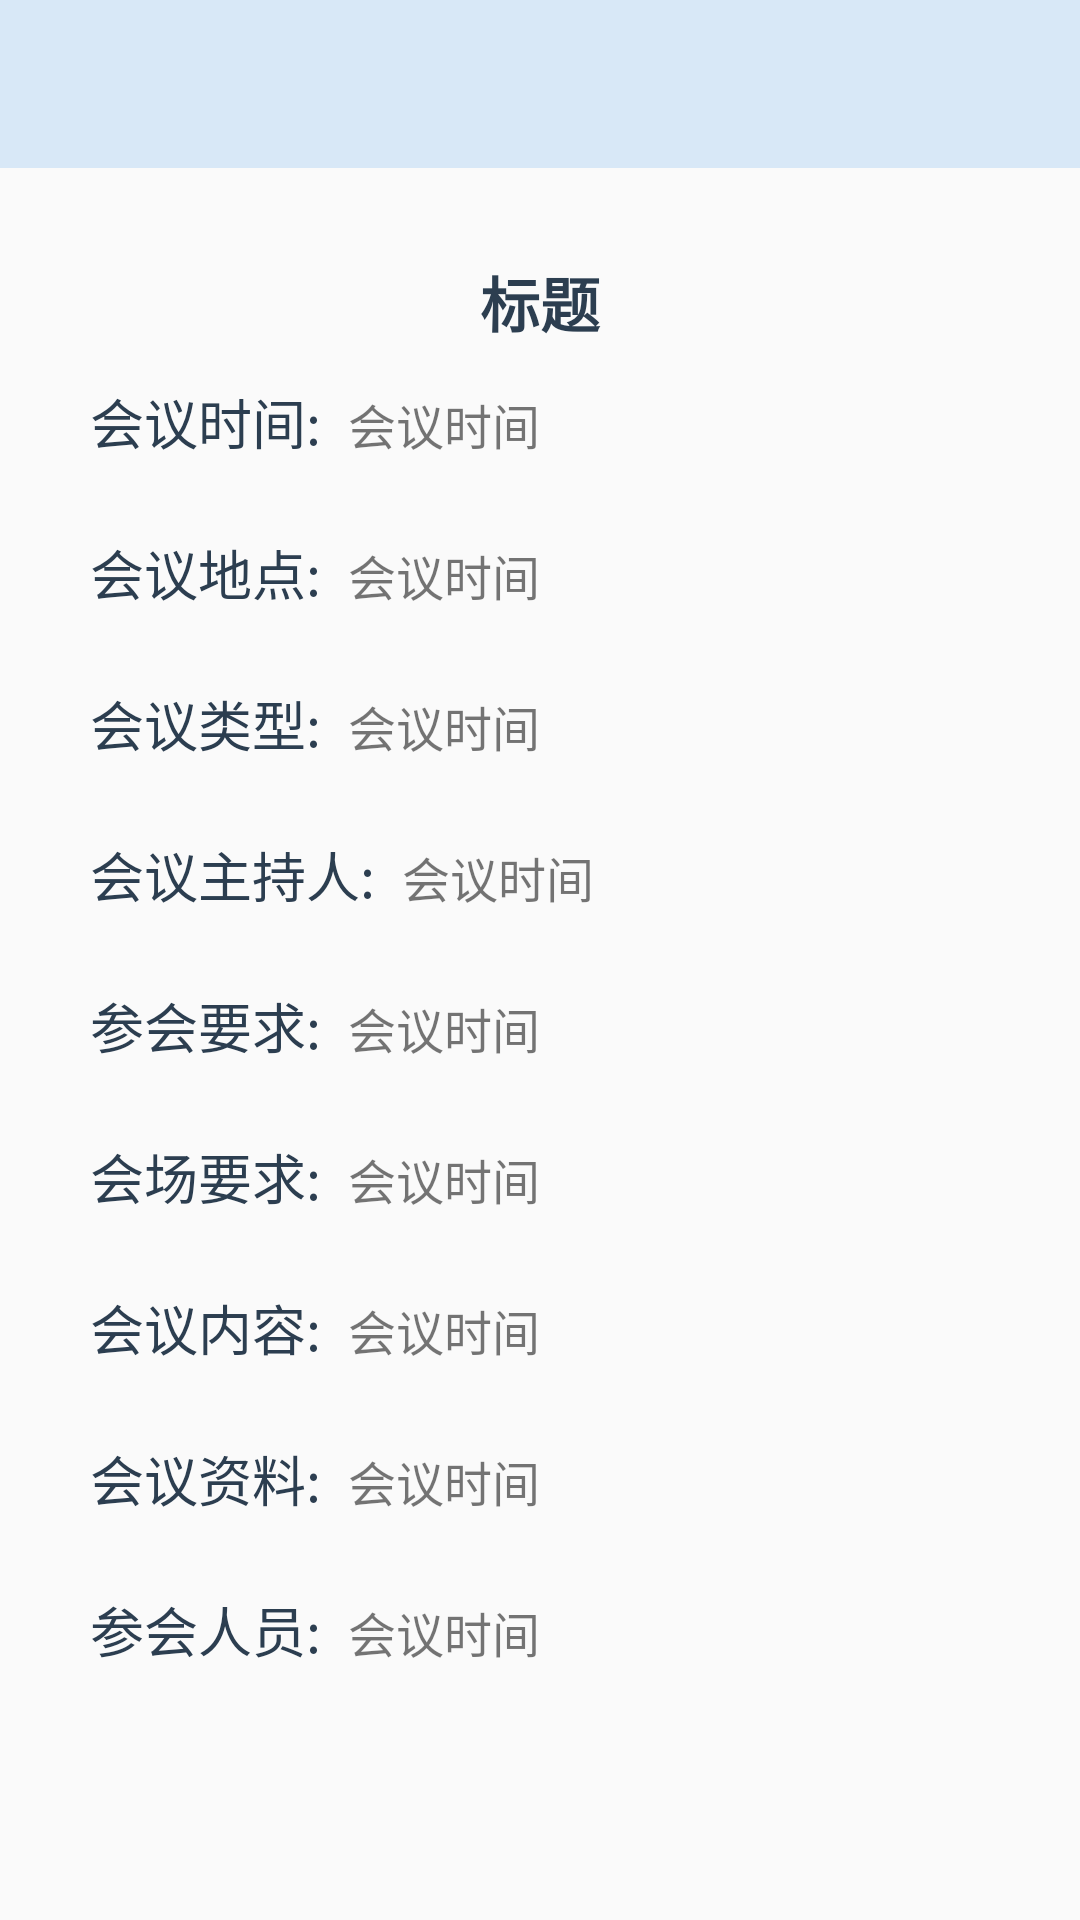

The Android layout XML behind this screen, and the referenced resources:
<!-- AndroidManifest.xml: application theme AppTheme.NoActionBar -->
<!-- res/layout/fragment_meet_detailed.xml -->
<?xml version="1.0" encoding="utf-8"?>
<LinearLayout xmlns:android="http://schemas.android.com/apk/res/android"
    android:layout_width="match_parent"
    android:layout_height="match_parent"
    android:orientation="vertical">

    <include layout="@layout/view_title" />

    <LinearLayout
        android:layout_width="match_parent"
        android:layout_height="match_parent"
        android:layout_margin="30dp"
        android:orientation="vertical">

        <TextView
            android:id="@+id/fragment_meet_detailed_title"
            android:layout_width="match_parent"
            android:layout_height="wrap_content"
            android:gravity="center"
            android:text="标题"
            android:textColor="@color/top_title_text"
            android:textSize="@dimen/text_size_20"
            android:textStyle="bold" />

        <LinearLayout style="@style/MeetDetailItem">

            <TextView
                style="@style/MeetDetailLable"
                android:text="会议时间:" />

            <TextView
                android:id="@+id/fragment_meet_detailed_data"
                style="@style/MeetDetailValue"
                android:text="会议时间" />
        </LinearLayout>

        <LinearLayout style="@style/MeetDetailItem">

            <TextView
                style="@style/MeetDetailLable"
                android:text="会议地点:" />

            <TextView
                android:id="@+id/fragment_meet_detailed_place"
                style="@style/MeetDetailValue"
                android:text="会议时间" />
        </LinearLayout>

        <LinearLayout style="@style/MeetDetailItem">

            <TextView
                style="@style/MeetDetailLable"
                android:text="会议类型:" />

            <TextView
                android:id="@+id/fragment_meet_detailed_type"
                style="@style/MeetDetailValue"
                android:text="会议时间" />
        </LinearLayout>

        <LinearLayout style="@style/MeetDetailItem">

            <TextView
                style="@style/MeetDetailLable"
                android:text="会议主持人:" />

            <TextView
                android:id="@+id/fragment_meet_detailed_host"
                style="@style/MeetDetailValue"
                android:text="会议时间" />
        </LinearLayout>

        <LinearLayout style="@style/MeetDetailItem">

            <TextView
                style="@style/MeetDetailLable"
                android:text="参会要求:" />

            <TextView
                android:id="@+id/fragment_meet_detailed_reqiuce"
                style="@style/MeetDetailValue"
                android:text="会议时间" />
        </LinearLayout>

        <LinearLayout style="@style/MeetDetailItem">

            <TextView
                style="@style/MeetDetailLable"
                android:text="会场要求:" />

            <TextView
                android:id="@+id/fragment_meet_detailed_placeRequice"
                style="@style/MeetDetailValue"
                android:text="会议时间" />
        </LinearLayout>

        <LinearLayout style="@style/MeetDetailItem">

            <TextView
                style="@style/MeetDetailLable"
                android:text="会议内容:" />

            <TextView
                android:id="@+id/fragment_meet_detailed_content"
                style="@style/MeetDetailValue"
                android:text="会议时间" />
        </LinearLayout>

        <LinearLayout style="@style/MeetDetailItem">

            <TextView
                style="@style/MeetDetailLable"
                android:text="会议资料:" />

            <TextView
                android:id="@+id/fragment_meet_detailed_info"
                style="@style/MeetDetailValue"
                android:text="会议时间" />
        </LinearLayout>

        <LinearLayout style="@style/MeetDetailItem">

            <TextView
                style="@style/MeetDetailLable"
                android:text="参会人员:" />

            <TextView
                android:id="@+id/fragment_meet_detailed_people"
                style="@style/MeetDetailValue"
                android:text="会议时间" />
        </LinearLayout>
    </LinearLayout>


</LinearLayout>
<!-- res/layout/view_title.xml (included above) -->
<?xml version="1.0" encoding="utf-8"?>
<LinearLayout xmlns:android="http://schemas.android.com/apk/res/android"
    xmlns:tools="http://schemas.android.com/tools"
    android:layout_width="match_parent"
    android:layout_height="@dimen/title_height"
    android:background="@color/top_title_bg"
    android:gravity="center_vertical"
    android:paddingLeft="28dp"
    android:paddingRight="28dp"
    tools:showIn="@layout/fragment_meets">

    <ImageView
        android:id="@+id/iv_title_left"
        android:layout_width="32dp"
        android:layout_height="32dp"
        android:visibility="gone" />

    <TextView
        android:id="@+id/tv_title_name"
        android:layout_width="match_parent"
        android:layout_height="match_parent"
        android:layout_weight="1"
        android:gravity="center"
        android:textColor="@color/top_title_text"
        android:textSize="@dimen/text_size_24" />

    <ImageView
        android:id="@+id/iv_title_right"
        android:layout_width="32dp"
        android:layout_height="32dp"
        android:onClick="onClick"
        android:src="@drawable/icon_add"
        android:visibility="gone" />
</LinearLayout>
<!-- res/layout/fragment_meets.xml (included above) -->
<?xml version="1.0" encoding="utf-8"?>
<android.support.design.widget.CoordinatorLayout xmlns:android="http://schemas.android.com/apk/res/android"
    xmlns:tools="http://schemas.android.com/tools"
    android:layout_width="match_parent"
    android:layout_height="match_parent"
    tools:context="com.bril.nopapermeet.ui.activity.MainActivity">

    <LinearLayout
        android:layout_width="match_parent"
        android:layout_height="match_parent"
        android:background="#F3F7FB"
        android:orientation="vertical">

        <include layout="@layout/view_title" />

        <com.bril.nopapermeet.widget.HorizontalListView
            android:id="@+id/fragment_meet_list_hlv"
            android:layout_width="match_parent"
            android:layout_height="match_parent"
            android:descendantFocusability="beforeDescendants"
            android:layout_marginLeft="12dp"
            android:layout_marginRight="12dp"
            android:focusableInTouchMode="true"
            android:scrollbars="none"
            android:visibility="visible"></com.bril.nopapermeet.widget.HorizontalListView>
    </LinearLayout>

</android.support.design.widget.CoordinatorLayout>
<!-- resources referenced by this layout -->
<resources>
  <color name="top_title_bg">#d8e8f7</color>
  <color name="top_title_text">#2c3e50</color>
  <dimen name="text_size_20">20sp</dimen>
  <dimen name="text_size_24">24sp</dimen>
  <dimen name="title_height">56dp</dimen>
  <!-- drawable icon_add: png bitmap (drawable-xxhdpi, 778 bytes) -->
  <style name="MeetDetailItem">
          <item name="android:layout_width">match_parent</item>
          <item name="android:layout_height">wrap_content</item>
          <item name="android:layout_marginBottom">12dp</item>
          <item name="android:layout_marginTop">12dp</item>
          <item name="android:orientation">horizontal</item>
      </style>
  <style name="MeetDetailLable">
          <item name="android:layout_width">wrap_content</item>
          <item name="android:layout_height">wrap_content</item>
          <item name="android:layout_marginRight">9dp</item>
          <item name="android:textSize">@dimen/text_size_18</item>
          <item name="android:textColor">@color/top_title_text</item>
      </style>
  <style name="MeetDetailValue">
          <item name="android:layout_width">match_parent</item>
          <item name="android:layout_height">wrap_content</item>
          <item name="android:textSize">@dimen/text_size_16</item>
      </style>
  <style name="AppTheme.NoActionBar">
          <item name="windowActionBar">false</item>
          <item name="windowNoTitle">true</item>
      </style>
  <dimen name="text_size_18">18sp</dimen>
  <dimen name="text_size_16">16sp</dimen>
</resources>
